pico-8 play session: hold → + tap 🅾

[t = 1 s] hold → ~1s, tap 🅾 ~2×
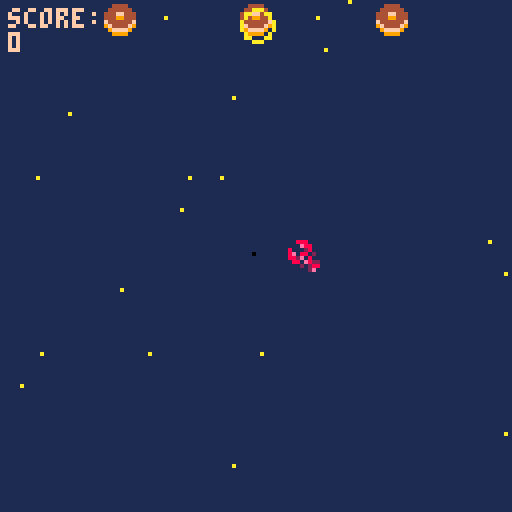
[t = 4 s] hold → ~4s, tap 🅾 ~7×
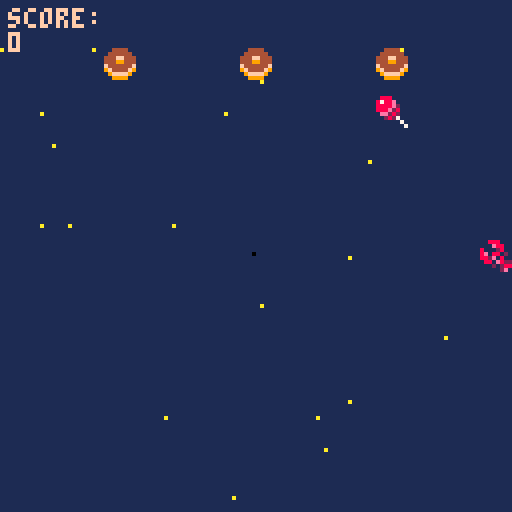
[t = 6 s] hold → ~6s, tap 🅾 ~10×
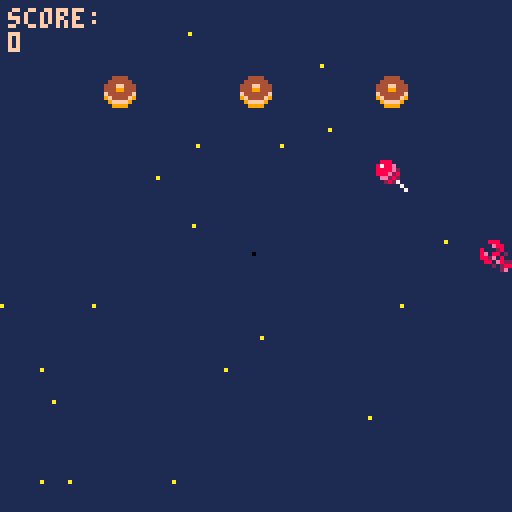
[t = 8 s] hold → ~8s, tap 🅾 ~14×
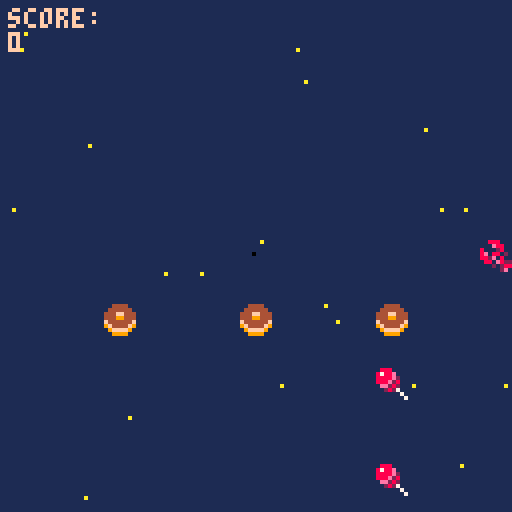

pico-8 cartridge
version 29
__lua__
function _init()
	--menu
	scene="menu"
	x=63
	y=63
 p={x=60,y=60,speed=4} --creation p:player
 -- fin menu
 bullets={} --tirs 
 enemies={}
 ebullets={} --creation projectile
 rand=flr(rnd(4))
 explosions={}
 create_stars()
 score=0
 state=0 --etat de scene de jeu: combat/menu/ game over
	gun_timer=5
	gun_cooldown=45
end

--menu erreurs si deplacemt
function update_menu()
  if btnp(❎) then scene="game"
  end
end

function draw_menu()
	cls()
	print("welcome, padawan!",30,33)
	print("press ❎ to start",30,63)
end
--fin menu
function _update60()
 if scene=="menu" then 
 update_menu()
 elseif scene=="game" then 
 if(state==0) update_game()	
 if(state==1) update_gameover()	
 end
end


function _draw()
 if scene=="menu" then
 draw_menu()
 elseif scene=="game" then
  if(state==0) draw_game()
	 if(state==1) draw_gameover()
 end
end

function update_game()
	update_player()
	update_bullets()
	update_ebullets()
	update_stars()
	if #enemies==0 then --hashtag appelle les valeurs du tableau
		spawn_enemies(2+ceil(rnd(3)))--nb aleatoire de foes  -- interaction spr
	end
	update_enemies()
	countdown()
	--if rand then eshoot() end

	update_explosions()
	--state=1
end

function draw_game()
 --affichage couleur fond d'ecran
 cls(1)
 --stars
 for s in all(stars) do
 	pset(s.x,s.y,s.col)
 end
 --vaisseau
 --spr(33,p.x,p.y,2,2) --p pour player
 spr(32,p.x,p.y)
 -- enemies
 for e in all(enemies) do
  spr(6,e.x,e.y)
 end
 --explosions
draw_explosions()
 --bullets
 for b in all(bullets) do --boucle balle
 	spr(26,b.x,b.y)
 end  
 --ebullets
  for eb in all(ebullets) do --boucle balle
 	spr(22,eb.x,eb.y)
 end  
 --score
 --print("texte",x,y,couleur)
 print("score:\n"..score,2,2,15)
 -- :\n permet d'aller a la ligne
 -- .. concatenation
 -- print("score:",2,2,15) 
 -- print(score,2,8,10)
end
-->8
--shoot
function shoot()--tableau
	new_bullet={ --creation projectile
	x=p.x,
	y=p.y,
	speed=2
	} 
	 add(bullets,new_bullet)-- ajouter elts dans tableau
	 sfx(0) -- son tir
end
   
function update_bullets() --maj position projection balle
	for b in all(bullets)  do
	b.y-=b.speed
	 if b.y<-8 then --supprime les balles en ht d'ecran pour ne pas tuer les enemies a venir
	 del(bullets,b)
	 end
	end	
end

 function eshoot()   	   
	new_ebullet={ --creation projectile
	x=new_enemy.x,
	y=new_enemy.y,
	speed=1
	} 
	 add(ebullets,new_ebullet)
	 -- ajouter elts dans tableau
sfx(1) -- son tir
end


function update_ebullets() --maj position projection balle
	for eb in all(ebullets)  do
	eb.y+=eb.speed
	 if eb.y<-8 then --supprime les balles en ht d'ecran pour ne pas tuer les enemies a venir
	 del(ebullets,eb)
	 end
	end	
end

function countdown()
	gun_timer-=1
	if gun_timer==0 then	eshoot()
	if gun_timer==0 then gun_timer=gun_cooldown
	--if gun_timer==0 then 
	--elseif gun_time>0 then gun_timer==gun_cooldown
end
	end
	end
-->8
--stars
function create_stars()
  stars={}
  for i=1,20  do --scope boucle qui tourne de 1 a 20
  local new_star={
    x=rnd(128),
    y=rnd(128),
    col=10,
    speed=4
    }
   add(stars,new_star)
  end	
end
   
function update_stars()
 for s in all(stars) do  -- s pour chaque star
 s.y+=s.speed
  if s.y>128 then
  s.y=0
  s.x=rnd(128)  	
  end		
 end
end



-->8
--enemies
function spawn_enemies(nbf)--chiffrer les foes
	gap=(128-8*nbf)/(nbf+1) --espacement foes ecran/ +1 espace /8 taille spr
	 for i=1,nbf do --i=ecart
	 new_enemy={
	 x=gap*i+8*(i-1),
	 y=-20,
	 life=4
 	}
	add (enemies,new_enemy) 	
	end
end
   
function update_enemies ()
	for e in all(enemies) do
	e.y+=0.45 -- vitesse descente enemies 
	 if e.y > 128 then
		del(enemies,e) -- supprime les enemies du bas de l'ecran
	 end 
	--collision
   for b in all(bullets) do
	   if collision(e,b) then
	   create_explosion(b.x+4,b.y+2)--4 et 2 centre l'explosion
	   del(bullets,b) -- supprime les balles    
	   -- decompte vies	
	   e.life-=1
	    if e.life==0 then
		   del (enemies,e) --supprime l'ennemi une fois canne
		    score+=100 --score points
	    end
	   end
	  end
	 end
 end
 
 -- function enemiesshoot()
 --	for e in all(enemies) do eshoot()
 --end
 --end
-->8
--collision
function collision(a,b)--calculer les espaces libres pour deduire une collision
	if a.x>b.x+8
	or a.y>b.y+8
	or a.x+8<b.x
	or a.y+8<b.y then
		return false
		else
		return true
		--ou
		--return not (a.x>b.x+8
				  -- or a.y>b.y+8
			   -- or a.x+8<b.x
			   -- or a.y+8<b.y
	end
	end
-->8
--explosions
function create_explosion(x,y)
	sfx(2)
	add(explosions,{x=x,
					y=y,
					timer=0}) --x et y permettent de prendre differentes valeurs dans la fonction	
end
   
function update_explosions()
	for ex in all(explosions) do
	ex.timer+=1
	 if ex.timer==13 then
		del(explosions,ex)
	 end 
 end
end
   
function draw_explosions()--cercle d'explosion
circ(x,y,rayon,color)
	for ex in all(explosions) do
	circ(ex.x,ex.y,ex.timer/2,--taille du cercle
	8+ex.timer%3)	--halo de couoleur
	end
end
-->8

-->8
-- player
function update_player()
	if (btn(➡️)) and p.x<120 then p.x+=p.speed end --player speed
	if (btn(⬅️)) and p.x>0	then p.x-=p.speed	end
 if (btn(⬆️)) and p.y>0	then p.y-=p.speed end
 if (btn(⬇️)) and p.y<120	then p.y+=p.speed end
 if (btnp(❎)) shoot() --btnp=intervalle tir

-- fais mourir player en cas de collision
-- enclenche une reinitialisation		
for e in all(enemies) do
	if collision(e,p) then state=1
end
end
end

-->8
--game over
function update_gameover()
--state=0
if (btn(🅾️)) _init()
end

function draw_gameover()
cls(1)
--rectfill(x,y,x2,y2,couleur)
rectfill(15,40,110,90,6)--display rectangle
print("score:"..score,45,25,7)
print("game over",45,60,8)
print("🅾️/c to continue",30,75,5)
end
__gfx__
00000000080000800a0000a0000990000a0000a000888800004444000aaafa00099999900000000000888000030bb030000003300bb009a90000000000000000
00000000060000600a0000a0089749800000000008a99a8004444440afafafa09999999900000000000e88000833338000099aa300bb9a9a0000000000000000
00700700060a60600a0000a0097474900a0000a08a0000a8444ff444aaaafaf0888888880000000080002800838338380b9994a333b9a9a90000000000000000
00077000044a64400a0000a097474749080000808900009844499444878787803aaaaaa3000000008e08802087e88888ba444ab30b9a9a900000000000000000
00077000445a664409000090097474900000000089000098f444444f87878780444aa44400000000882e08008e888888baaaab330ba9a9b00000000000000000
00700700455aa55409000090089749800a0000a08a0000a89f4444f98787878044444444000000000880e822888888883bbbb3300bba9bbb0000000000000000
0000000005855850080000800a0990a00800008008a99a8009ffff90878787809999999900000000000202888888888803333300b3bbb30b0000000000000000
0000000000a55a00000000000a0000a0080000800088880000999900878787800999999000000000000002800888888000333000bb0003000000000000000000
0000000000000000000000000000000000000000000000000888000002240000004444000000000000bb00bb000bb0bb0bb00bb0000000000000000000000000
0000000000000000000000000000000000000000000000008788e00092274000049949400000000000bbb0bb0000b3bbb0bbbb0b000000000000000000000000
0000000000000000000000000000000000000000000000008888e200f922740094a4a9940000000000003b300000bb30000bb000000000000000000000000000
000000000000000000000000000000000000000000000000888e2800ff922740a000a94400000000000030b300099bbb0eeeeee0000000000000000000000000
0000000000000000000000000000000000000000000000000ee282000ff9227400000494000000000088b0bb009f990beffeeffe000000000000000000000000
0000000000000000000000000000000000000000000000000028270000ff9222000009af000000000888800009a9900077777777000000000000000000000000
00000000000000000000000000000000000000000000000000000070000ff92200000aa9000000000e8880000999000007777770000000000000000000000000
000000000000000000000000000000000000000000000000000000070000ff9000000a00000000007ee800009900000000077000000000000000000000000000
00888000000088888800000000099999999990000000000000000000000000000000000000000000000000000000000000000000000000000000000000000000
000e8800000088888800000000099999999990000000000000000000000000000000000000000000000000000000000000000000000000000000000000000000
80002800000000ee8888000099999999999999990000000000000000000000000000000000000000000000000000000000000000000000000000000000000000
8e088020000000ee8888000098899999999998890000000000000000000000000000000000000000000000000000000000000000000000000000000000000000
882e0800880000000088000088888888888888880000000000000000000000000000000000000000000000000000000000000000000000000000000000000000
0880e82288000000008800008bb8888888888bb80000000000000000000000000000000000000000000000000000000000000000000000000000000000000000
0002028888ee008888002200b87aaaaaaaaaa78b0000000000000000000000000000000000000000000000000000000000000000000000000000000000000000
000002e088ee008888002200870a44aaaa44a0780000000000000000000000000000000000000000000000000000000000000000000000000000000000000000
00000000888822ee0088000044444444444444440000000000000000000000000000000000000000000000000000000000000000000000000000000000000000
00000000888822ee0088000044444400004444440000000000000000000000000000000000000000000000000000000000000000000000000000000000000000
0000000000888800ee88222244444077770444440000000000000000000000000000000000000000000000000000000000000000000000000000000000000000
0000000000888800ee88222244444078870444440000000000000000000000000000000000000000000000000000000000000000000000000000000000000000
00000000000000220022888899990788887099990000000000000000000000000000000000000000000000000000000000000000000000000000000000000000
00000000000000220022888899999078870999990000000000000000000000000000000000000000000000000000000000000000000000000000000000000000
00000000000000000022ee0000099907709999000000000000000000000000000000000000000000000000000000000000000000000000000000000000000000
00000000000000000022ee0000099990099999000000000000000000000000000000000000000000000000000000000000000000000000000000000000000000
0000000000a000a000a00a0a00000000000000000000000000000000000000000000000000000000000000000000000000000000000000000000000000000000
0000000000a000a000a00a0a00000000000000000000000000000000000000000000000000000000000000000000000000000000000000000000000000000000
